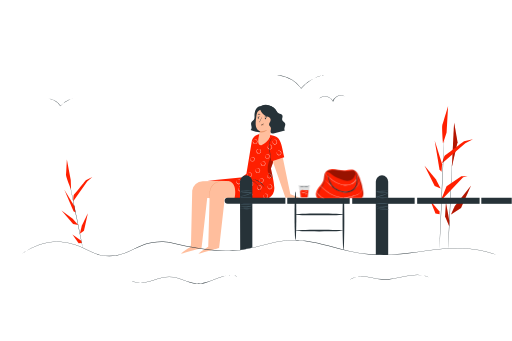
t = 0.00 s
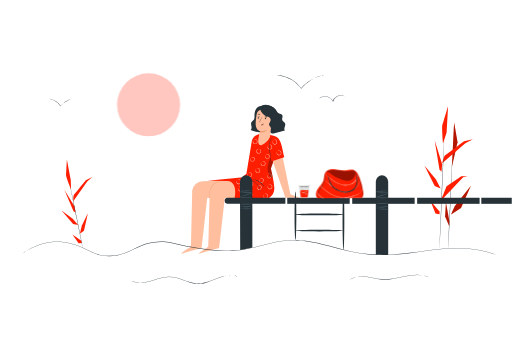
t = 0.55 s
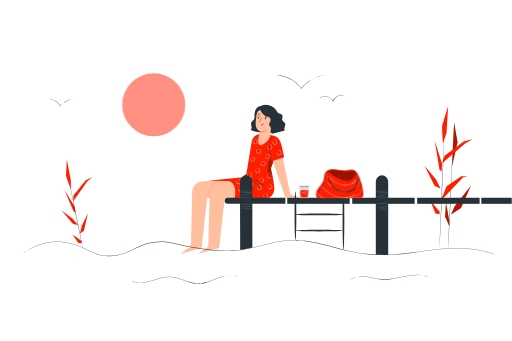
t = 1.10 s
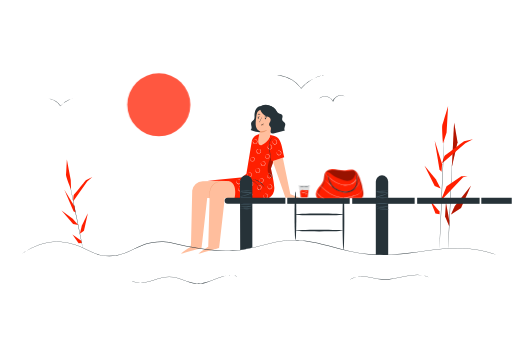
t = 1.65 s
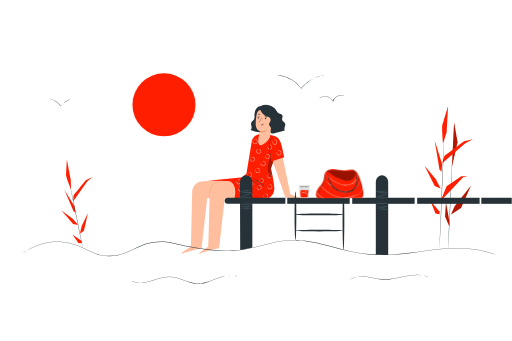
t = 2.20 s

The animated SVG that drew these frames (rendered in a browser with its animation timeline set to each time). Animation: 1 CSS @keyframes rule; one cycle of 2.20 s.

<svg class="animated" id="freepik_stories-sunny-day" xmlns="http://www.w3.org/2000/svg" viewBox="0 0 750 500" version="1.1" xmlns:xlink="http://www.w3.org/1999/xlink" xmlns:svgjs="http://svgjs.com/svgjs"><style>svg#freepik_stories-sunny-day:not(.animated) .animable {opacity: 0;}svg#freepik_stories-sunny-day.animated #freepik--Sun--inject-41 {animation: 2.2s 1 forwards linear slideLeft;animation-delay: 0s;}            @keyframes slideLeft {                0% {                    opacity: 0;                    transform: translateX(-30px);                }                100% {                    opacity: 1;                    transform: translateX(0);                }            }        .animator-hidden { display: none; }</style><g id="freepik--background-complete--inject-41" class="animable animator-active animator-hidden" style="transform-origin: 375.03px 191.029px;"><path d="M278.74,294.64c-7.13,23.86-33.65,38.41-58.54,37.76s-45.91-17.59-60.52-37.76Z" style="fill: rgb(250, 250, 250); transform-origin: 219.21px 313.53px;" id="eljdbmxx09m8b" class="animable"></path><path d="M309.82,296.1c7.57-30.75,37.31-54.59,69-55.29,18.28-.4,36.65,6.08,54.62,2.66,29.57-5.62,49.23-36.06,78.51-43.08,27.4-6.57,56.39,9,83.91,3,22-4.84,38.71-22.49,59-32.37a97.24,97.24,0,0,1,26.35-8.33,110.9,110.9,0,0,1,53.54,4.42l15.31,5.1V298.85Z" style="fill: rgb(245, 245, 245); transform-origin: 529.94px 230.042px;" id="elt6coynkznrq" class="animable"></path><path d="M0,228.19c15.86-9.5,43.21-8.48,58.1,2.47,9.28,6.83,16.17,17.09,26.77,21.59,11.93,5.07,25.88,1.71,38.32,5.33,15.46,4.51,26.57,20.79,25.12,36.83H0Z" style="fill: rgb(245, 245, 245); transform-origin: 74.2186px 258.055px;" id="el5qo6l0tm8fy" class="animable"></path><path d="M320.61,71.22h93.75s-8.29-15.08-32.42-12.89c-23.05,2.1-24.22-7.42-35.94-8.59S324.52,57.55,320.61,71.22Z" style="fill: rgb(235, 235, 235); transform-origin: 367.485px 60.4289px;" id="el0f9yb430dumm" class="animable"></path><path d="M82.6,201.06h61.33s-5.43-9.87-21.21-8.43c-15.08,1.37-15.84-4.85-23.51-5.62S85.16,192.12,82.6,201.06Z" style="fill: rgb(245, 245, 245); transform-origin: 113.265px 194.001px;" id="elxekidvd5ib" class="animable"></path><path d="M532.45,121H635.78s-9.14-16.63-35.74-14.21c-25.4,2.31-26.69-8.18-39.6-9.47S536.76,105.88,532.45,121Z" style="fill: rgb(245, 245, 245); transform-origin: 584.115px 109.103px;" id="elh451y4ojcdw" class="animable"></path><path d="M403,294.41l-1,0-3.05,0-11.74.05L344,294.6l-142.46.07L59,294.6l-43.18-.09-11.74-.05-3,0-1,0,1,0,3.05,0,11.74-.05L59,294.23l142.48-.08,142.46.08,43.18.08,11.74.05,3.05,0Z" style="fill: rgb(224, 224, 224); transform-origin: 201.54px 294.41px;" id="elsvxfrh80v7" class="animable"></path></g><g id="freepik--Character--inject-41" class="animable" style="transform-origin: 352.062px 262.878px;"><path d="M296.84,265.65a15.76,15.76,0,0,0-15.36,13.84l-1.76,77-.54,5.4s-14.6,9.64-14.24,10.13,30.15-8.26,30.15-8.26l1-8.28,7.37-65.25h41.77l.67-25.54Z" style="fill: rgb(255, 190, 157); transform-origin: 305.417px 318.365px;" id="el39lbm6e4xjw" class="animable"></path><path d="M322.59,265.65a15.75,15.75,0,0,0-15.35,13.84L305,361.21h0l-.08.72s-14.59,9.64-14.23,10.13,30.15-8.26,30.15-8.26l1-8.27h0l7.37-65.25H371l.66-25.54Z" style="fill: rgb(255, 190, 157); transform-origin: 331.172px 318.41px;" id="elo8lveo3nza" class="animable"></path><path d="M334.36,265.55a11.23,11.23,0,0,1-1.81,0c-1.16,0-2.83,0-4.9,0a33.54,33.54,0,0,0-7.16,1,18.93,18.93,0,0,0-7.77,3.94,15.91,15.91,0,0,0-4.54,7.39,31.36,31.36,0,0,0-1.18,7.12c-.13,2.06-.13,3.74-.14,4.9a12.11,12.11,0,0,1-.06,1.8,1.59,1.59,0,0,1-.07-.46c0-.31-.05-.76-.07-1.34-.06-1.16-.11-2.84,0-4.92a30.53,30.53,0,0,1,1.09-7.24,16.23,16.23,0,0,1,4.65-7.64,19,19,0,0,1,8-4,32.2,32.2,0,0,1,7.27-.86c2.08,0,3.76.05,4.92.12l1.33.09A1.62,1.62,0,0,1,334.36,265.55Z" style="fill: rgb(235, 153, 110); transform-origin: 320.477px 278.47px;" id="elfrom5p4tx8t" class="animable"></path><polygon points="399.46 235.89 418.19 290.11 439.19 290.11 425.39 284.73 414.3 231.19 399.46 235.89" style="fill: rgb(255, 190, 157); transform-origin: 419.325px 260.65px;" id="elmxrvyhahflo" class="animable"></polygon><path d="M399.68,260.43h0l-2.82-13.33,2.89-8.06.18-3,16.49-5.34c-3.68-15.47-4.44-28.9-14.36-31.18-.05,0,.23,0,0,0-5.24-2.09-12.51-1.87-17.26-2.72-7.71-1.86-13.57,3.48-15.68,9a4.23,4.23,0,0,0-.18.7l-8,48.1-6.71,5.78h-1.67L303.85,265l30.51.54c14.56,2.43,9.26,24.72,9.26,24.72l48.26.56a7.4,7.4,0,0,0,3.05-1.39,16.43,16.43,0,0,0,6.88-14.73A132.27,132.27,0,0,0,399.68,260.43Z" style="fill: #FF1F00; transform-origin: 360.135px 243.621px;" id="elcccnmi8p5pi" class="animable"></path><path d="M380.55,195c-1.35,3.69-2.52,9.29-2.22,13.21a5.55,5.55,0,0,0,1.25,3.6,4.09,4.09,0,0,0,4,.77,11.11,11.11,0,0,0,3.68-2.18,27.06,27.06,0,0,0,6-6,17.71,17.71,0,0,0,3-8.58" style="fill: rgb(255, 190, 157); transform-origin: 387.271px 203.901px;" id="el0a44z5zcfpt5" class="animable"></path><path d="M380.07,218.69s.28,0,.71.24a3.29,3.29,0,0,1,1.35,1.54,3.21,3.21,0,0,1-.2,3,3.39,3.39,0,0,1-6.16-.74,3.14,3.14,0,0,1,.52-3,3.34,3.34,0,0,1,1.67-1.18,1.37,1.37,0,0,1,.74-.07s-.25.08-.67.26a3.47,3.47,0,0,0-1.45,1.21,2.84,2.84,0,0,0-.36,2.62,2.94,2.94,0,0,0,5.31.63,2.88,2.88,0,0,0,.26-2.63,3.38,3.38,0,0,0-1.13-1.51C380.3,218.82,380.05,218.73,380.07,218.69Z" style="fill: rgb(250, 250, 250); transform-origin: 379.003px 221.795px;" id="elhou6pw6h0ra" class="animable"></path><path d="M383.62,237.06s.17-.22.62-.42a3.32,3.32,0,0,1,2.05-.13,3.18,3.18,0,0,1,2.28,2,3.39,3.39,0,0,1-4.33,4.44,3.18,3.18,0,0,1-2.06-2.23,3.31,3.31,0,0,1,.08-2.05,1.32,1.32,0,0,1,.4-.63,5.29,5.29,0,0,1-.2.7,3.4,3.4,0,0,0,.07,1.88,2.85,2.85,0,0,0,1.86,1.88,2.94,2.94,0,0,0,3.73-3.83,2.86,2.86,0,0,0-1.93-1.81,3.42,3.42,0,0,0-1.88,0C383.87,237,383.64,237.09,383.62,237.06Z" style="fill: rgb(250, 250, 250); transform-origin: 385.434px 239.785px;" id="el7ipx6co3a6q" class="animable"></path><path d="M392.78,255.19s.17-.22.62-.41a3.32,3.32,0,0,1,2.05-.13,3.19,3.19,0,0,1,2.28,2,3.39,3.39,0,0,1-4.33,4.45,3.19,3.19,0,0,1-2.06-2.23,3.31,3.31,0,0,1,.08-2.05c.18-.45.38-.65.4-.63s-.09.25-.2.69a3.4,3.4,0,0,0,.07,1.88,2.81,2.81,0,0,0,1.86,1.88,2.94,2.94,0,0,0,3.73-3.83,2.84,2.84,0,0,0-1.93-1.8,3.42,3.42,0,0,0-1.88,0C393,255.09,392.8,255.23,392.78,255.19Z" style="fill: rgb(250, 250, 250); transform-origin: 394.597px 257.931px;" id="eljsbe5zmkg2o" class="animable"></path><path d="M393.7,271.2s.17-.22.62-.41a3.35,3.35,0,0,1,2-.14,3.2,3.2,0,0,1,2.29,2,3.4,3.4,0,0,1-4.34,4.45,3.2,3.2,0,0,1-2.05-2.23,3.3,3.3,0,0,1,.08-2.05c.18-.45.37-.65.4-.63s-.1.25-.21.69a3.42,3.42,0,0,0,.08,1.88,2.84,2.84,0,0,0,1.85,1.88,3.12,3.12,0,0,0,3.1-.71,3.16,3.16,0,0,0,.64-3.12,2.86,2.86,0,0,0-1.93-1.8,3.42,3.42,0,0,0-1.88,0C394,271.1,393.72,271.24,393.7,271.2Z" style="fill: rgb(250, 250, 250); transform-origin: 395.474px 273.936px;" id="el8e5ukxfbabr" class="animable"></path><path d="M381.06,261.74s.17-.22.62-.42a3.28,3.28,0,0,1,2-.13,3.2,3.2,0,0,1,2.29,2,3.39,3.39,0,0,1-4.34,4.44,3.18,3.18,0,0,1-2.05-2.23,3.27,3.27,0,0,1,.08-2c.18-.46.37-.65.4-.64s-.1.25-.21.7a3.42,3.42,0,0,0,.08,1.88,2.86,2.86,0,0,0,1.85,1.88,2.95,2.95,0,0,0,3.74-3.83,2.88,2.88,0,0,0-1.93-1.81,3.46,3.46,0,0,0-1.89,0A6.72,6.72,0,0,1,381.06,261.74Z" style="fill: rgb(250, 250, 250); transform-origin: 382.838px 264.47px;" id="elqqypzzndac" class="animable"></path><path d="M393.49,212.84a1.37,1.37,0,0,1,.63-.41,3.34,3.34,0,0,1,2-.14,3.17,3.17,0,0,1,2.28,2,3.39,3.39,0,0,1-4.33,4.45,3.19,3.19,0,0,1-2.06-2.23,3.29,3.29,0,0,1,.09-2c.18-.45.37-.65.39-.63s-.09.25-.2.69a3.42,3.42,0,0,0,.08,1.88,2.82,2.82,0,0,0,1.85,1.88,3.12,3.12,0,0,0,3.1-.71,3.16,3.16,0,0,0,.63-3.12,2.84,2.84,0,0,0-1.93-1.8,3.42,3.42,0,0,0-1.88,0C393.74,212.74,393.52,212.88,393.49,212.84Z" style="fill: rgb(250, 250, 250); transform-origin: 395.272px 215.577px;" id="elowpgs7v9tm" class="animable"></path><path d="M363.75,253.63s.17-.22.62-.41a3.27,3.27,0,0,1,2-.14,3.2,3.2,0,0,1,2.29,2,3.4,3.4,0,0,1-4.34,4.45,3.2,3.2,0,0,1-2.05-2.24,3.28,3.28,0,0,1,.08-2c.18-.46.38-.65.4-.64s-.1.26-.21.7a3.42,3.42,0,0,0,.08,1.88,2.86,2.86,0,0,0,1.85,1.88,2.95,2.95,0,0,0,3.74-3.83,2.84,2.84,0,0,0-1.93-1.8,3.42,3.42,0,0,0-1.88,0C364,253.53,363.77,253.67,363.75,253.63Z" style="fill: rgb(250, 250, 250); transform-origin: 365.527px 256.364px;" id="ely6atynn3i1" class="animable"></path><path d="M389.78,226.55s.17-.22.62-.42a3.32,3.32,0,0,1,2.05-.13,3.18,3.18,0,0,1,2.28,2,3.38,3.38,0,0,1-4.33,4.44,3.18,3.18,0,0,1-2.06-2.23,3.27,3.27,0,0,1,.08-2c.19-.46.38-.65.4-.64a5.29,5.29,0,0,1-.2.7,3.42,3.42,0,0,0,.08,1.88,2.84,2.84,0,0,0,1.85,1.88,2.94,2.94,0,0,0,3.73-3.83,2.8,2.8,0,0,0-1.93-1.8,3.33,3.33,0,0,0-1.88,0C390,226.45,389.8,226.58,389.78,226.55Z" style="fill: rgb(250, 250, 250); transform-origin: 391.601px 229.278px;" id="elm192w5l8int" class="animable"></path><path d="M368,230.73s.17-.22.62-.42a3.29,3.29,0,0,1,2-.13,3.18,3.18,0,0,1,2.29,2,3.39,3.39,0,0,1-4.33,4.44,3.18,3.18,0,0,1-2.06-2.23,3.31,3.31,0,0,1,.08-2c.18-.45.38-.65.4-.63s-.09.25-.21.7a3.42,3.42,0,0,0,.08,1.88,2.85,2.85,0,0,0,1.86,1.88,2.94,2.94,0,0,0,3.73-3.83,2.86,2.86,0,0,0-1.93-1.81,3.42,3.42,0,0,0-1.88,0C368.24,230.63,368,230.76,368,230.73Z" style="fill: rgb(250, 250, 250); transform-origin: 369.778px 233.458px;" id="elpn1u0pwhh8g" class="animable"></path><path d="M407,221.56s.17-.22.62-.41a3.29,3.29,0,0,1,2-.13,3.18,3.18,0,0,1,2.29,2,3.39,3.39,0,0,1-4.33,4.45,3.19,3.19,0,0,1-2.06-2.23,3.31,3.31,0,0,1,.08-2c.18-.45.38-.65.4-.63a6.43,6.43,0,0,1-.21.69,3.42,3.42,0,0,0,.08,1.88,2.84,2.84,0,0,0,1.85,1.88,2.94,2.94,0,0,0,3.74-3.83,2.86,2.86,0,0,0-1.93-1.8,3.42,3.42,0,0,0-1.88,0C407.21,221.46,407,221.6,407,221.56Z" style="fill: rgb(250, 250, 250); transform-origin: 408.781px 224.304px;" id="elsbdxufc1acm" class="animable"></path><path d="M400.8,205.6s.17-.22.62-.41a3.24,3.24,0,0,1,2.05-.14,3.18,3.18,0,0,1,2.28,2,3.39,3.39,0,0,1-4.33,4.45,3.19,3.19,0,0,1-2.06-2.24,3.35,3.35,0,0,1,.08-2c.19-.46.38-.65.4-.64s-.09.26-.2.7a3.42,3.42,0,0,0,.08,1.88,2.84,2.84,0,0,0,1.85,1.88,2.94,2.94,0,0,0,3.73-3.83,2.82,2.82,0,0,0-1.93-1.8,3.33,3.33,0,0,0-1.88,0C401.05,205.5,400.82,205.64,400.8,205.6Z" style="fill: rgb(250, 250, 250); transform-origin: 402.622px 208.33px;" id="eluz8hhz29ms" class="animable"></path><path d="M371.91,204.8s.17-.22.62-.41a3.37,3.37,0,0,1,2.05-.14,3.2,3.2,0,0,1,2.28,2,3.39,3.39,0,0,1-4.33,4.45,3.19,3.19,0,0,1-2.06-2.23,3.3,3.3,0,0,1,.08-2.05c.18-.45.38-.65.4-.63s-.09.25-.2.69a3.31,3.31,0,0,0,.07,1.88,2.83,2.83,0,0,0,1.86,1.88,3.1,3.1,0,0,0,3.09-.71,3.14,3.14,0,0,0,.64-3.12,2.84,2.84,0,0,0-1.93-1.8,3.42,3.42,0,0,0-1.88,0C372.16,204.7,371.93,204.84,371.91,204.8Z" style="fill: rgb(250, 250, 250); transform-origin: 373.727px 207.534px;" id="elqic5bbqmuwq" class="animable"></path><path d="M375.92,247.3s.17-.22.62-.41a3.31,3.31,0,0,1,2-.14,3.2,3.2,0,0,1,2.28,2,3.39,3.39,0,0,1-4.33,4.45,3.19,3.19,0,0,1-2.06-2.24,3.27,3.27,0,0,1,.08-2c.18-.46.38-.65.4-.64s-.09.26-.2.7a3.5,3.5,0,0,0,.07,1.88,2.85,2.85,0,0,0,1.86,1.88,2.94,2.94,0,0,0,3.73-3.83,2.82,2.82,0,0,0-1.93-1.8,3.42,3.42,0,0,0-1.88,0C376.17,247.2,375.94,247.34,375.92,247.3Z" style="fill: rgb(250, 250, 250); transform-origin: 377.69px 250.036px;" id="el0ajow6phhed" class="animable"></path><path d="M378,272.16a1.37,1.37,0,0,1,.63-.41,3.27,3.27,0,0,1,2-.14,3.17,3.17,0,0,1,2.28,2,3.39,3.39,0,0,1-4.33,4.45,3.19,3.19,0,0,1-2.06-2.24,3.34,3.34,0,0,1,.09-2c.18-.46.37-.65.39-.64s-.09.26-.2.7a3.42,3.42,0,0,0,.08,1.88,2.84,2.84,0,0,0,1.85,1.88,3.14,3.14,0,0,0,3.1-.72,3.11,3.11,0,0,0,.63-3.11,2.82,2.82,0,0,0-1.93-1.8,3.43,3.43,0,0,0-1.88,0C378.22,272.06,378,272.2,378,272.16Z" style="fill: rgb(250, 250, 250); transform-origin: 379.784px 274.895px;" id="elz57o1xhw9vo" class="animable"></path><path d="M350.17,274.37a1.43,1.43,0,0,1,.63-.42,3.28,3.28,0,0,1,2-.13,3.17,3.17,0,0,1,2.28,2,3.39,3.39,0,0,1-4.33,4.44,3.18,3.18,0,0,1-2.06-2.23,3.33,3.33,0,0,1,.09-2c.18-.46.37-.65.39-.64a5.29,5.29,0,0,1-.2.7,3.42,3.42,0,0,0,.08,1.88,2.84,2.84,0,0,0,1.85,1.88,3.14,3.14,0,0,0,3.1-.72,3.11,3.11,0,0,0,.63-3.11,2.84,2.84,0,0,0-1.93-1.81,3.41,3.41,0,0,0-1.88,0C350.42,274.27,350.2,274.4,350.17,274.37Z" style="fill: rgb(250, 250, 250); transform-origin: 351.951px 277.098px;" id="elphkqb3fwhwl" class="animable"></path><path d="M387.32,284.8s.17-.22.62-.42a3.32,3.32,0,0,1,2.05-.13,3.2,3.2,0,0,1,2.28,2,3.39,3.39,0,0,1-4.33,4.44,3.18,3.18,0,0,1-2.06-2.23,3.27,3.27,0,0,1,.08-2c.18-.46.38-.65.4-.64a5.29,5.29,0,0,1-.2.7,3.4,3.4,0,0,0,.07,1.88,2.85,2.85,0,0,0,1.86,1.88,2.94,2.94,0,0,0,3.73-3.83,2.84,2.84,0,0,0-1.93-1.81,3.41,3.41,0,0,0-1.88,0C387.57,284.7,387.34,284.83,387.32,284.8Z" style="fill: rgb(250, 250, 250); transform-origin: 389.137px 287.525px;" id="ele887yz4tyml" class="animable"></path><path d="M364.44,282.56a1.37,1.37,0,0,1,.63-.41,3.34,3.34,0,0,1,2-.14,3.17,3.17,0,0,1,2.28,2,3.39,3.39,0,0,1-4.33,4.45,3.19,3.19,0,0,1-2.06-2.24,3.27,3.27,0,0,1,.09-2c.18-.46.37-.65.39-.64s-.09.26-.2.7a3.42,3.42,0,0,0,.08,1.88,2.84,2.84,0,0,0,1.85,1.88,2.94,2.94,0,0,0,3.73-3.83,2.82,2.82,0,0,0-1.93-1.8,3.42,3.42,0,0,0-1.88,0C364.69,282.46,364.47,282.6,364.44,282.56Z" style="fill: rgb(250, 250, 250); transform-origin: 366.222px 285.297px;" id="els8hsghbvwy" class="animable"></path><path d="M347.88,263.83s.17-.22.62-.41a3.37,3.37,0,0,1,2.05-.14,3.2,3.2,0,0,1,2.28,2,3.39,3.39,0,0,1-4.33,4.45,3.19,3.19,0,0,1-2.06-2.23,3.31,3.31,0,0,1,.08-2.05c.18-.45.38-.65.4-.63s-.09.25-.2.69a3.31,3.31,0,0,0,.07,1.88,2.83,2.83,0,0,0,1.86,1.88,3.1,3.1,0,0,0,3.09-.71,3.13,3.13,0,0,0,.64-3.12,2.86,2.86,0,0,0-1.93-1.8,3.42,3.42,0,0,0-1.88,0C348.13,263.73,347.9,263.87,347.88,263.83Z" style="fill: rgb(250, 250, 250); transform-origin: 349.697px 266.564px;" id="elcser6qmjemp" class="animable"></path><path d="M365.73,266.74s.18-.22.63-.42a3.28,3.28,0,0,1,2-.13,3.17,3.17,0,0,1,2.28,2,3.39,3.39,0,0,1-4.33,4.44,3.18,3.18,0,0,1-2.06-2.23,3.3,3.3,0,0,1,.09-2c.18-.45.37-.64.39-.63a5.29,5.29,0,0,1-.2.7,3.42,3.42,0,0,0,.08,1.88,2.84,2.84,0,0,0,1.85,1.88,2.94,2.94,0,0,0,3.73-3.83,2.84,2.84,0,0,0-1.93-1.81,3.42,3.42,0,0,0-1.88,0A6.34,6.34,0,0,1,365.73,266.74Z" style="fill: rgb(250, 250, 250); transform-origin: 367.51px 269.468px;" id="eluckn3lsnswk" class="animable"></path><g id="eln31y09h5xj"><g style="opacity: 0.3; transform-origin: 395.95px 245.934px;" class="animable" id="eltxv0t74eydp"><path d="M396.53,231a39.55,39.55,0,0,0-4.3,12.66,22.18,22.18,0,0,0,1.94,13.08,12.26,12.26,0,0,0,3,3.87,1.11,1.11,0,0,0,1.79-.59c.48-2.41-.38-5.44-1-7.74-.4-1.51-.89-4.07-1-4.92a1.11,1.11,0,0,1,0-.57l2.45-6.92a5.24,5.24,0,0,0,.5-2.82,1.08,1.08,0,0,0-1.4-.89h0a1.1,1.1,0,0,1-1.41-.9l-.57-4.26" id="el2xfdzj18a4v" class="animable" style="transform-origin: 395.95px 245.934px;"></path></g></g><path d="M397.28,236.56a7.54,7.54,0,0,1-.32-1.48c-.17-1.06-.39-2.43-.66-4.07s-.58-3.8-.92-6-.72-4.78-.94-7.45a34.19,34.19,0,0,1,.09-7.53,14.5,14.5,0,0,1,2.11-5.78,10.42,10.42,0,0,1,2.86-3,7.1,7.1,0,0,1,1-.56,1.72,1.72,0,0,1,.36-.15c0,.05-.46.29-1.23.87a11.34,11.34,0,0,0-2.67,3,14.57,14.57,0,0,0-1.94,5.66,35.18,35.18,0,0,0-.05,7.42c.21,2.64.59,5.14.9,7.42s.57,4.31.8,6.07.37,3,.5,4.09A9.35,9.35,0,0,1,397.28,236.56Z" style="fill: rgb(38, 50, 56); transform-origin: 397.567px 218.55px;" id="elkvv91zvp27" class="animable"></path><path d="M387.5,275.05c-.09.05-.63-1.06-1.77-2.67a24.4,24.4,0,0,0-12.13-9c-1.87-.63-3.09-.83-3.07-.93a3,3,0,0,1,.87.07,14.48,14.48,0,0,1,2.31.51A22.18,22.18,0,0,1,386,272.17a15.36,15.36,0,0,1,1.15,2.07A3,3,0,0,1,387.5,275.05Z" style="fill: rgb(38, 50, 56); transform-origin: 379.015px 268.748px;" id="el7qqnzih5942" class="animable"></path><path d="M381.32,281.79a22.37,22.37,0,0,0-1.17-5.32,21.36,21.36,0,0,0-8.21-10,34.12,34.12,0,0,0-12.24-4.7c-1.66-.32-3-.52-4-.65a7.69,7.69,0,0,1-1.46-.24,8.87,8.87,0,0,1,1.49,0c.95.07,2.32.21,4,.49A32.52,32.52,0,0,1,372.23,266a21,21,0,0,1,8.26,10.3,15,15,0,0,1,.84,4,8.58,8.58,0,0,1,0,1.1C381.35,281.66,381.34,281.79,381.32,281.79Z" style="fill: rgb(38, 50, 56); transform-origin: 367.794px 271.319px;" id="elvl3ndvzc54j" class="animable"></path><path d="M381.64,155.83c-6.42-.34-8.82,8.07-8.87,13,0,2.33.44,4.92-.93,6.82-1,1.34-2.69,2-3.52,3.47-1,1.73-.42,3.91,0,5.88s.44,4.41-1.22,5.56a56.31,56.31,0,0,0,10.82,3.16,18.67,18.67,0,0,0,11-1.34" style="fill: rgb(38, 50, 56); transform-origin: 378.01px 174.921px;" id="elhojnsgibnh" class="animable"></path><path d="M375.39,172.49c-3.25-10.06,3-15.4,7-17.15a15.65,15.65,0,0,1,7.57-.87,27.65,27.65,0,0,1,7.44,1.4,13.53,13.53,0,0,1,6.14,4.29c2.74,3.56,3,8.47,2.26,12.91a35.19,35.19,0,0,1-5.88,14.6,3.7,3.7,0,0,1-1.46,1.4,1.37,1.37,0,0,1-1.77-.51" style="fill: rgb(38, 50, 56); transform-origin: 390.321px 171.773px;" id="eltn3392q4rf" class="animable"></path><path d="M386.34,207c4.31.72,8.45-2.63,9.57-9.26l5.66-33.7-.39,2.33a2.74,2.74,0,0,0-2.18-3l-13.31-2.71a8.22,8.22,0,0,0-9.76,6.76c-.82,5.14-1.62,11.44-1.38,15.35.49,7.87,6.34,9.43,6.34,9.43l-1,5.58a7.91,7.91,0,0,0,6.47,9.22Z" style="fill: rgb(255, 190, 157); transform-origin: 388.038px 183.795px;" id="elsb5iszmagxc" class="animable"></path><path d="M377.46,172.63a1,1,0,0,0,.87,1.1,1,1,0,0,0,1.11-.8,1,1,0,0,0-.86-1.09A1,1,0,0,0,377.46,172.63Z" style="fill: rgb(38, 50, 56); transform-origin: 378.45px 172.784px;" id="elztmjgmy58tr" class="animable"></path><path d="M377,170.84c.11.14.91-.34,2-.24s1.81.72,1.93.6,0-.3-.35-.58A2.78,2.78,0,0,0,379,170a2.63,2.63,0,0,0-1.6.35C377.07,170.56,376.93,170.78,377,170.84Z" style="fill: rgb(38, 50, 56); transform-origin: 378.979px 170.601px;" id="el731pm4hf5io" class="animable"></path><path d="M387.92,173.64a1,1,0,0,0,.86,1.09,1,1,0,0,0,1.11-.8,1,1,0,0,0-.86-1.09A1,1,0,0,0,387.92,173.64Z" style="fill: rgb(38, 50, 56); transform-origin: 388.905px 173.785px;" id="elq65sochrxql" class="animable"></path><path d="M387.48,172.05c.11.14.92-.34,2-.24s1.8.72,1.93.6,0-.3-.36-.58a2.71,2.71,0,0,0-1.53-.64,2.66,2.66,0,0,0-1.6.35C387.56,171.76,387.43,172,387.48,172.05Z" style="fill: rgb(38, 50, 56); transform-origin: 389.464px 171.801px;" id="el8n4bbb5bz6t" class="animable"></path><path d="M382.84,179.61a7,7,0,0,0-1.71-.48c-.27,0-.52-.13-.55-.32a1.48,1.48,0,0,1,.26-.8l1-2a35.13,35.13,0,0,0,2.33-5.27,38.43,38.43,0,0,0-2.75,5.07c-.34.71-.67,1.38-1,2a1.56,1.56,0,0,0-.25,1.06.69.69,0,0,0,.41.44,1.89,1.89,0,0,0,.46.11A7.1,7.1,0,0,0,382.84,179.61Z" style="fill: rgb(38, 50, 56); transform-origin: 382.164px 175.176px;" id="elr2g518hciel" class="animable"></path><path d="M380.89,192.2a19.87,19.87,0,0,0,10.65-1.78s-3.3,5.1-11,3.63Z" style="fill: rgb(235, 153, 110); transform-origin: 386.04px 192.368px;" id="eldfz7kko0bs5" class="animable"></path><path d="M383.05,182.23a1.94,1.94,0,0,1,1.79-.55,1.8,1.8,0,0,1,1.16.77,1.13,1.13,0,0,1,0,1.28,1.29,1.29,0,0,1-1.44.22,4.19,4.19,0,0,1-1.29-.94,1.49,1.49,0,0,1-.27-.35.36.36,0,0,1,0-.4" style="fill: rgb(235, 153, 110); transform-origin: 384.569px 182.858px;" id="elgq3cofk99x" class="animable"></path><path d="M385.92,180.65c-.17,0-.29,1.14-1.36,1.87s-2.3.48-2.32.64.25.25.77.32a2.92,2.92,0,0,0,1.93-.48,2.5,2.5,0,0,0,1.07-1.57C386.1,181,386,180.65,385.92,180.65Z" style="fill: rgb(38, 50, 56); transform-origin: 384.142px 182.073px;" id="elqnxma1h61et" class="animable"></path><path d="M387.18,170.13c.08.3,1.16.27,2.4.54s2.22.71,2.41.46-.06-.41-.44-.73a4.31,4.31,0,0,0-3.67-.76C387.4,169.78,387.15,170,387.18,170.13Z" style="fill: rgb(38, 50, 56); transform-origin: 389.616px 170.357px;" id="eluxbvsrqgcwb" class="animable"></path><path d="M377.68,167.78c.16.27.92.08,1.81.16s1.62.32,1.82.08,0-.37-.32-.63a2.62,2.62,0,0,0-2.92-.19C377.73,167.42,377.6,167.66,377.68,167.78Z" style="fill: rgb(38, 50, 56); transform-origin: 379.524px 167.484px;" id="elqmfhjaggui" class="animable"></path><path d="M383.27,155c7.92-3.48,15.69.27,21.16,7,1.21,1.48,2.26,3.18,3.93,4.1s4.33,1.11,5.28,2.94c1.12,2.14-.93,4.8-.19,7.09.68,2.11,3.4,3,4.24,5,.66,1.61,0,3.42-.58,5.08s-.89,3.66.26,5l-16.76,4.54a4.15,4.15,0,0,1-2.29,0c-2.25-.68-2.21-2.82-1.82-4.56a7.32,7.32,0,0,0,.28-3.92c-.52-1.48-2.11-2.41-2.56-3.91-.78-2.66,2.37-5,2.29-7.81a5.17,5.17,0,0,0-2.92-4.06,51.05,51.05,0,0,0-4.85-1.94c-3.69-1.59-6.48-5.39-7.73-9.43a4.22,4.22,0,0,1,2.26-5.1Z" style="fill: rgb(38, 50, 56); transform-origin: 399.39px 174.794px;" id="el0uflre9yv5vb" class="animable"></path></g><g id="freepik--Plants--inject-41" class="animable" style="transform-origin: 391.485px 260.21px;"><path d="M662.24,244.39c0-1,3.27-64.79,3.27-64.79l5,28.87Z" style="fill: #FF1F00; transform-origin: 666.375px 211.995px;" id="elp5a4ol3aaar" class="animable"></path><g id="elq84auvmivi"><g style="opacity: 0.3; transform-origin: 666.375px 211.995px;" class="animable" id="el3i9nwcvrn5o"><path d="M662.24,244.39c0-1,3.27-64.79,3.27-64.79l5,28.87Z" id="elja4vjeaw0qn" class="animable" style="transform-origin: 666.375px 211.995px;"></path></g></g><path d="M661,314.51c.25-.72,5.58-12.37,5.58-12.37l23.54-29.85-14.56,32.76Z" style="fill: #FF1F00; transform-origin: 675.56px 293.4px;" id="elq4xiw711fq8" class="animable"></path><polygon points="658.35 331.74 652.31 317.43 653.5 296.8 658.35 323.25 658.35 331.74" style="fill: #FF1F00; transform-origin: 655.33px 314.27px;" id="elu6yltllc72r" class="animable"></polygon><path d="M656.83,364.17c-.15,0,1-28.47,2.62-63.56s3-63.54,3.14-63.53-1,28.45-2.62,63.56S657,364.17,656.83,364.17Z" style="fill: rgb(38, 50, 56); transform-origin: 659.709px 300.625px;" id="el9x4tnynp7wa" class="animable"></path><path d="M649.38,209.93c-.49-.73-2-24.51-1.22-26.45s8.5-28.15,8.5-28.15l-2.19,38.83Z" style="fill: #FF1F00; transform-origin: 652.3px 182.63px;" id="elf1akf4ffb7a" class="animable"></path><path d="M648,239.29s2.43-10.43,4.35-11.65S680,207,680,207l13.1-2.67-11.16,5.58Z" style="fill: #FF1F00; transform-origin: 670.55px 221.81px;" id="elp8a2hwrj6f" class="animable"></path><polygon points="637 206.04 644.04 248.51 646.95 251.91 647.96 240.75 637 206.04" style="fill: #FF1F00; transform-origin: 642.48px 228.975px;" id="eldrml28j85dh" class="animable"></polygon><polygon points="622.2 243.17 637 272.78 645.74 276.42 638.7 262.83 622.2 243.17" style="fill: #FF1F00; transform-origin: 633.97px 259.795px;" id="elf8o65og9s7q" class="animable"></polygon><path d="M645.74,294.86c.48-.73,8.73-21.6,8.73-21.6l21.6-15h9.22l-6.55,1.57Z" style="fill: #FF1F00; transform-origin: 665.515px 276.56px;" id="elrp34tsw4qo" class="animable"></path><polygon points="630.88 294.86 638.15 313.08 644.12 314.27 644.12 310.1 630.88 294.86" style="fill: #FF1F00; transform-origin: 637.5px 304.565px;" id="elv6m894jy5sl" class="animable"></polygon><path d="M644.09,365.09c-.14,0,1.25-35.73,3.11-79.79s3.49-79.77,3.63-79.77-1.25,35.73-3.11,79.8S644.24,365.09,644.09,365.09Z" style="fill: rgb(38, 50, 56); transform-origin: 647.46px 285.31px;" id="el0gciikwwho9r" class="animable"></path><g id="el0w2kukpplm7m"><g style="opacity: 0.3; transform-origin: 675.56px 293.4px;" class="animable" id="elrtk2m26zrpi"><path d="M661,314.51c.25-.72,5.58-12.37,5.58-12.37l23.54-29.85-14.56,32.76Z" id="elp3yrp27saus" class="animable" style="transform-origin: 675.56px 293.4px;"></path></g></g><g id="elazk2zsj2mju"><g style="opacity: 0.3; transform-origin: 655.33px 314.27px;" class="animable" id="elhqw37o4jpq7"><polygon points="658.35 331.74 652.31 317.43 653.5 296.8 658.35 323.25 658.35 331.74" id="ell1l3v89mdv" class="animable" style="transform-origin: 655.33px 314.27px;"></polygon></g></g><path d="M103.83,277.89c-.51-.47-7.51-19.16-7.32-20.79s1.17-23.22,1.17-23.22l5.7,30.22Z" style="fill: #FF1F00; transform-origin: 100.168px 255.885px;" id="elvuvtoe16hs" class="animable"></path><path d="M107.06,295.09s-.11-8.47,1.13-9.76,17.3-21.09,17.3-21.09L135,259.7l-7.51,6.41Z" style="fill: #FF1F00; transform-origin: 121.029px 277.395px;" id="el4b4e111wzvj" class="animable"></path><polygon points="93.98 278.32 107.45 309.58 110.33 311.63 108.99 302.87 93.98 278.32" style="fill: #FF1F00; transform-origin: 102.155px 294.975px;" id="el7mxe0zjpgri" class="animable"></polygon><polygon points="89.87 308.7 106.86 328.62 114.26 329.75 106.27 320.66 89.87 308.7" style="fill: #FF1F00; transform-origin: 102.065px 319.225px;" id="el6sh6dmfn2gb" class="animable"></polygon><polygon points="128.48 312.69 122.74 338.23 116.72 342.68 119.54 330.92 128.48 312.69" style="fill: #FF1F00; transform-origin: 122.6px 327.685px;" id="el2ubnzfiz3gg" class="animable"></polygon><polygon points="105.82 343.91 114.87 356.52 119.67 356.3 118.88 353.09 105.82 343.91" style="fill: #FF1F00; transform-origin: 112.745px 350.215px;" id="el8f5nranldio" class="animable"></polygon><path d="M121.09,363.82c-.14,0-4.36-20.16-9.42-45.09s-9.06-45.18-8.92-45.21,4.36,20.16,9.43,45.1S121.23,363.79,121.09,363.82Z" style="fill: rgb(38, 50, 56); transform-origin: 111.92px 318.67px;" id="el1rjo459ft6l" class="animable"></path></g><g id="freepik--Birds--inject-41" class="animable" style="transform-origin: 287.01px 132.775px;"><path d="M474.24,110a5.37,5.37,0,0,1-.75.22c-.5.15-1.25.3-2.19.58a61,61,0,0,0-29.94,19l-.21.25-.2-.26-1.29-1.7a47.68,47.68,0,0,0-11.85-10.63,49.3,49.3,0,0,0-20.45-7.28c-1-.15-1.85-.17-2.4-.23a4.36,4.36,0,0,1-.83-.11s.29,0,.84,0,1.36,0,2.41.14a45.27,45.27,0,0,1,8.7,1.67,48.12,48.12,0,0,1,12,5.41,47.08,47.08,0,0,1,12,10.71c.44.59.89,1.17,1.3,1.71H441a59.12,59.12,0,0,1,22.36-16.23,54.54,54.54,0,0,1,7.93-2.62c.95-.26,1.71-.38,2.21-.49A3.82,3.82,0,0,1,474.24,110Z" style="fill: rgb(38, 50, 56); transform-origin: 439.185px 119.945px;" id="el4z3rtgfv5vu" class="animable"></path><path d="M106.68,144.42a12.64,12.64,0,0,1-1.62.49,36.25,36.25,0,0,0-4.34,1.56,33.8,33.8,0,0,0-12.23,9l-.21.24-.2-.26-.71-.94a26.61,26.61,0,0,0-6.55-5.89,26.93,26.93,0,0,0-6.55-3,28.63,28.63,0,0,0-4.77-1.05,17.67,17.67,0,0,1-1.79-.23,1.35,1.35,0,0,1,.47,0c.31,0,.76,0,1.34.05a24.35,24.35,0,0,1,4.86.9,26.69,26.69,0,0,1,13.4,9l.73,1-.41,0a32.7,32.7,0,0,1,12.48-9,29,29,0,0,1,4.43-1.42c.53-.14.95-.2,1.23-.25A1.34,1.34,0,0,1,106.68,144.42Z" style="fill: rgb(38, 50, 56); transform-origin: 87.195px 150.015px;" id="elm413pxiaoe" class="animable"></path><path d="M506.31,141.94s-.56-.3-1.6-.73a12.74,12.74,0,0,0-4.63-1,12,12,0,0,0-6.69,1.81,12.53,12.53,0,0,0-5.21,6.63l-.19.58-.29-.55-.16-.29a13.08,13.08,0,0,0-6.3-5.8,12.75,12.75,0,0,0-7-.92,13.75,13.75,0,0,0-4.57,1.52c-1,.55-1.51,1-1.54.91s.11-.12.34-.32a10,10,0,0,1,1.1-.77,13.07,13.07,0,0,1,4.62-1.7,12.81,12.81,0,0,1,7.23.84,13.45,13.45,0,0,1,6.57,6l.17.3-.48,0a12.75,12.75,0,0,1,5.45-6.87,12.15,12.15,0,0,1,6.95-1.78,12.34,12.34,0,0,1,4.7,1.15,8.05,8.05,0,0,1,1.15.64A1.67,1.67,0,0,1,506.31,141.94Z" style="fill: rgb(38, 50, 56); transform-origin: 487.218px 144.508px;" id="el24baadekesa" class="animable"></path></g><g id="freepik--Sea--inject-41" class="animable" style="transform-origin: 380.475px 384.036px;"><path d="M31.86,371.94S33.92,370.53,38,368a110.42,110.42,0,0,1,18.77-9,87.65,87.65,0,0,1,14.56-3.84,73.27,73.27,0,0,1,17.88-.75,83.71,83.71,0,0,1,20.13,4.21c3.46,1.16,7,2.52,10.49,4s7.11,3.23,10.76,5,7.4,3.5,11.38,4.9c1,.38,2,.65,3,.95s2.07.5,3.14.64c2.13.37,4.29.62,6.49.8a63.33,63.33,0,0,0,27-3.66,130.32,130.32,0,0,0,13.23-5.87c4.44-2.12,9-4.23,13.69-6.11a73.7,73.7,0,0,1,7.25-2.49c2.5-.71,5.07-1.06,7.64-1.52a80,80,0,0,1,15.83-1,84.64,84.64,0,0,1,16.07,2.43c5.33,1.26,10.69,2.65,16.18,3.7,11,2,22.24,4.16,33.77,5.6a201.65,201.65,0,0,0,35.38,1.36c12-.59,24-3.1,35.93-6.09s23.76-6.2,35.68-8a113.3,113.3,0,0,1,17.86-1.45l2.22,0,2.21.09c1.48.07,3,.11,4.42.2,2.93.28,5.85.47,8.73.91,11.58,1.48,22.71,4.25,33.54,7.08s21.38,5.83,31.81,8.17a215.85,215.85,0,0,0,30.84,4.63,234.15,234.15,0,0,0,29.43.29c19-1,36.51-3.85,52.53-6s30.62-3.71,43.49-3.67a170.44,170.44,0,0,1,32.79,3,173.65,173.65,0,0,1,20.14,5.32l5.1,1.83,1.73.64-1.75-.59L722.21,372a179.31,179.31,0,0,0-20.14-5.22,171.82,171.82,0,0,0-32.76-2.94c-12.85,0-27.43,1.5-43.44,3.75s-33.53,5.06-52.56,6.08a233,233,0,0,1-29.48-.27,215.41,215.41,0,0,1-30.92-4.61c-10.44-2.34-21-5.31-31.83-8.16s-21.94-5.58-33.47-7.06c-2.88-.43-5.79-.62-8.71-.9-1.46-.09-2.92-.13-4.39-.19l-2.21-.09-2.21,0a113.61,113.61,0,0,0-17.78,1.46c-11.88,1.78-23.66,5-35.64,8s-24,5.52-36,6.11a203.64,203.64,0,0,1-35.47-1.37c-11.56-1.45-22.8-3.59-33.81-5.62s-21.47-5.8-32.18-6.14a79.11,79.11,0,0,0-15.73,1c-2.56.45-5.13.8-7.58,1.49a73.81,73.81,0,0,0-7.21,2.48c-4.7,1.87-9.23,4-13.66,6.08a130.46,130.46,0,0,1-13.28,5.88,63.92,63.92,0,0,1-27.15,3.65c-2.21-.18-4.39-.44-6.52-.81-1.08-.14-2.13-.41-3.18-.65s-2.06-.59-3.06-1c-4-1.42-7.75-3.22-11.41-4.94s-7.21-3.43-10.74-5-7-2.9-10.46-4.06a83.56,83.56,0,0,0-20-4.23,73.32,73.32,0,0,0-17.81.71,86.76,86.76,0,0,0-14.53,3.78A112.7,112.7,0,0,0,38,368.12c-2.05,1.2-3.56,2.22-4.6,2.85Z" style="fill: rgb(38, 50, 56); transform-origin: 380.475px 363.718px;" id="elplxugcwc4kh" class="animable"></path><path d="M628.18,406.42a1,1,0,0,1-.29-.1l-.83-.32a33.41,33.41,0,0,0-3.22-1.12,40.82,40.82,0,0,0-5.28-1.16,50.21,50.21,0,0,0-7.13-.49A88.91,88.91,0,0,0,593,405.55c-6.88,1.42-14.39,3.4-22.51,4.18a56.77,56.77,0,0,1-11.88,0c-3.82-.41-7.46-1.09-10.92-1.74s-6.73-1.28-9.82-1.7a58.48,58.48,0,0,0-8.65-.59,34.5,34.5,0,0,0-12.29,2.16,27.56,27.56,0,0,0-3.09,1.44l-.78.43a2.24,2.24,0,0,1-.27.14,19.75,19.75,0,0,1,4.07-2.2,33.89,33.89,0,0,1,12.36-2.34,58.55,58.55,0,0,1,8.7.53c3.11.4,6.4,1,9.86,1.65s7.09,1.31,10.88,1.71a57.19,57.19,0,0,0,11.78,0c8.06-.79,15.57-2.75,22.46-4.14a86.93,86.93,0,0,1,18.56-2.21,48.83,48.83,0,0,1,7.18.56,38.75,38.75,0,0,1,5.28,1.25A26.7,26.7,0,0,1,628.18,406.42Z" style="fill: rgb(38, 50, 56); transform-origin: 570.485px 406.456px;" id="el2944weeix3d" class="animable"></path><path d="M350.85,407.13l-.4-.2-1.11-.62c-.5-.26-1.14-.52-1.89-.86a26.15,26.15,0,0,0-2.69-.86c-4.09-1.12-10.44-1.28-17.79.76a93.74,93.74,0,0,0-11.72,4.2,131.26,131.26,0,0,1-13.45,5,44.44,44.44,0,0,1-7.63,1.53,28.27,28.27,0,0,1-4,.17c-.68,0-1.37,0-2-.07l-2.05-.22a55.61,55.61,0,0,1-8.21-1.81c-2.73-.82-5.45-1.77-8.19-2.75-5.48-2-10.85-3.91-16.26-4.72a40.53,40.53,0,0,0-15.63.74c-4.91,1.1-9.47,2.63-13.77,3.92a77.33,77.33,0,0,1-12.15,2.92c-7.6,1.14-14,.09-17.86-1.66a24.11,24.11,0,0,1-2.55-1.28c-.68-.46-1.28-.82-1.72-1.16l-1-.82a1.58,1.58,0,0,1-.33-.29,3.51,3.51,0,0,1,.36.25l1,.77c.45.33,1.06.67,1.74,1.12a23.67,23.67,0,0,0,2.55,1.22c3.89,1.67,10.19,2.66,17.72,1.48a78.74,78.74,0,0,0,12.09-3c4.29-1.31,8.84-2.86,13.78-4a40.68,40.68,0,0,1,15.82-.78c5.48.81,10.88,2.77,16.35,4.73,2.74,1,5.46,1.93,8.16,2.74a54.15,54.15,0,0,0,8.13,1.8l2,.22c.67,0,1.34.05,2,.08a27.51,27.51,0,0,0,4-.17,44.06,44.06,0,0,0,7.55-1.49,134.4,134.4,0,0,0,13.42-5A92.18,92.18,0,0,1,326.88,405c7.4-2,13.82-1.8,17.94-.6a23.31,23.31,0,0,1,2.69.91c.74.36,1.39.63,1.88.91l1.09.67A2.67,2.67,0,0,1,350.85,407.13Z" style="fill: rgb(38, 50, 56); transform-origin: 269.65px 409.878px;" id="elr1a8yhcht5" class="animable"></path></g><g id="freepik--Wharf--inject-41" class="animable" style="transform-origin: 539.54px 315.463px;"><path d="M432.83,352.07c-.72,0-1.3-16-1.3-35.73s.58-35.72,1.3-35.72,1.3,16,1.3,35.72S433.55,352.07,432.83,352.07Z" style="fill: rgb(38, 50, 56); transform-origin: 432.83px 316.345px;" id="elzv0nr6khm6" class="animable"></path><path d="M503.22,366.17c-.36,0-.69-4.78-.93-12.53s-.38-18.43-.38-30.24.15-22.51.38-30.25.57-12.53.93-12.53.68,4.78.92,12.53.38,18.43.38,30.25-.15,22.5-.38,30.24S503.58,366.17,503.22,366.17Z" style="fill: rgb(38, 50, 56); transform-origin: 503.215px 323.395px;" id="elo1jlwp1wpae" class="animable"></path><path d="M503.14,338c0,.72-15.86,1.3-35.43,1.3s-35.44-.58-35.44-1.3,15.86-1.3,35.44-1.3S503.14,337.23,503.14,338Z" style="fill: rgb(38, 50, 56); transform-origin: 467.705px 338px;" id="el65iaolu39x8" class="animable"></path><path d="M503.14,314.35c0,.72-15.86,1.3-35.43,1.3s-35.44-.58-35.44-1.3,15.86-1.3,35.44-1.3S503.14,313.63,503.14,314.35Z" style="fill: rgb(38, 50, 56); transform-origin: 467.705px 314.35px;" id="elyv7zvx2uigd" class="animable"></path><path d="M369.63,363.07c-5.28,1.12-10.56,2.84-17.8,3.45l-.34-100.36a9.07,9.07,0,0,1,9.07-9.07h0a9.07,9.07,0,0,1,9.07,9.07Z" style="fill: rgb(38, 50, 56); transform-origin: 360.56px 311.805px;" id="el3fb0skhc3kt" class="animable"></path><path d="M418.06,298.85H333.52a4.44,4.44,0,0,1-4.44-4.44h0a4.44,4.44,0,0,1,4.44-4.44h84.54Z" style="fill: rgb(38, 50, 56); transform-origin: 373.57px 294.41px;" id="el4xk1hzikwhg" class="animable"></path><rect x="420.84" y="289.97" width="91.55" height="8.88" style="fill: rgb(38, 50, 56); transform-origin: 466.615px 294.41px;" id="elnl1el4wnki" class="animable"></rect><rect x="516.07" y="289.97" width="91.55" height="8.88" style="fill: rgb(38, 50, 56); transform-origin: 561.845px 294.41px;" id="elo78t5kug0dn" class="animable"></rect><rect x="611.31" y="289.97" width="91.55" height="8.88" style="fill: rgb(38, 50, 56); transform-origin: 657.085px 294.41px;" id="elians3972doi" class="animable"></rect><rect x="705.37" y="289.97" width="44.63" height="8.88" style="fill: rgb(38, 50, 56); transform-origin: 727.685px 294.41px;" id="elq9cvz0t1kd" class="animable"></rect><path d="M568.82,373.39c-2.31.72-11.52.4-18.14.19V266.16a9.07,9.07,0,0,1,9.07-9.07h0a9.07,9.07,0,0,1,9.07,9.07Z" style="fill: rgb(38, 50, 56); transform-origin: 559.75px 315.463px;" id="elro8b7s5r5fl" class="animable"></path><path d="M568.82,290c0,.29-4.06.6-9.08.53s-9-.23-9.06-.51,4.06-.6,9.07-.53S568.81,289.68,568.82,290Z" style="fill: rgb(69, 90, 100); transform-origin: 559.75px 290.01px;" id="elhwhr2p007fr" class="animable"></path><path d="M569.69,283.05c.12.25-4,2.28-9.31,3.8s-9.88,2-9.91,1.71,4.34-1.18,9.62-2.71S569.57,282.78,569.69,283.05Z" style="fill: rgb(69, 90, 100); transform-origin: 560.081px 285.83px;" id="elxp1v0n48im" class="animable"></path><path d="M569.07,282.25c0,.28-4,.91-9.08.95s-9.12-.51-9.1-.79,4.09-.2,9.09-.25S569,282,569.07,282.25Z" style="fill: rgb(69, 90, 100); transform-origin: 559.98px 282.647px;" id="elvimu7rf37dh" class="animable"></path><path d="M569.06,279.78c0,.29-4,.76-9,1.06s-9.1.31-9.12,0,4-.76,9.06-1.06S569.05,279.49,569.06,279.78Z" style="fill: rgb(69, 90, 100); transform-origin: 560px 280.314px;" id="el6smrmwf6jkr" class="animable"></path><path d="M569,299c0,.3-4.13.07-9.17.13s-9.13.36-9.17.06,4-1.06,9.16-1.1S569.06,298.71,569,299Z" style="fill: rgb(69, 90, 100); transform-origin: 559.83px 298.705px;" id="elspzl8dgrvgb" class="animable"></path><path d="M569.27,302c.1.24-3.95,1.88-9.27,2.24s-9.55-.65-9.49-.91,4.25.26,9.42-.13S569.18,301.7,569.27,302Z" style="fill: rgb(69, 90, 100); transform-origin: 559.891px 303.133px;" id="el2qk3nhhagd4" class="animable"></path><path d="M569.79,306.65c0,.29-4.25.48-9.48.42s-9.48-.33-9.48-.62,4.25-.47,9.49-.42S569.8,306.36,569.79,306.65Z" style="fill: rgb(69, 90, 100); transform-origin: 560.31px 306.551px;" id="ellr8cbrgv09e" class="animable"></path><path d="M368.81,289.58c0,.28-3.86.6-8.62.52s-8.59-.22-8.6-.51,3.85-.6,8.62-.53S368.8,289.29,368.81,289.58Z" style="fill: rgb(69, 90, 100); transform-origin: 360.2px 289.581px;" id="elov327rofns" class="animable"></path><path d="M369.64,282.66c.12.24-3.71,2.26-8.81,3.79s-9.41,2-9.44,1.71,4.12-1.18,9.14-2.7S369.52,282.38,369.64,282.66Z" style="fill: rgb(69, 90, 100); transform-origin: 360.516px 285.434px;" id="elcx7hhvd0y14" class="animable"></path><path d="M369.05,281.86c0,.28-3.82.91-8.62.95s-8.67-.51-8.64-.79,3.88-.2,8.63-.25S369,281.56,369.05,281.86Z" style="fill: rgb(69, 90, 100); transform-origin: 360.42px 282.247px;" id="el57r3lrok37i" class="animable"></path><path d="M369.05,279.38c0,.29-3.83.77-8.6,1.07s-8.64.31-8.66,0,3.83-.76,8.6-1.06S369,279.1,369.05,279.38Z" style="fill: rgb(69, 90, 100); transform-origin: 360.42px 279.923px;" id="elf9jahio9xch" class="animable"></path><path d="M369.63,299.15c0,.29-4,.64-8.94.79s-9,.05-9-.23,4-.65,8.92-.81S369.62,298.86,369.63,299.15Z" style="fill: rgb(69, 90, 100); transform-origin: 360.66px 299.419px;" id="elg4mnyvu2xbb" class="animable"></path><path d="M369.24,301.6c.1.25-3.72,1.88-8.79,2.25s-9.09-.66-9-.91,4,.26,8.95-.13S369.14,301.31,369.24,301.6Z" style="fill: rgb(69, 90, 100); transform-origin: 360.345px 302.741px;" id="elpgyfoax6chm" class="animable"></path><path d="M369.74,306.25c0,.29-4,.48-9,.43s-9-.33-9-.62,4-.48,9-.42S369.74,306,369.74,306.25Z" style="fill: rgb(69, 90, 100); transform-origin: 360.74px 306.158px;" id="elj0if0qma04h" class="animable"></path></g><g id="freepik--Sun--inject-41" class="animable" style="transform-origin: 239.98px 153.64px;"><circle cx="239.98" cy="153.64" r="46.26" style="fill: #FF1F00; transform-origin: 239.98px 153.64px;" id="elvehruytaxg" class="animable"></circle></g><g id="freepik--Glass--inject-41" class="animable" style="transform-origin: 445.74px 280.922px;"><polygon points="440.09 289.97 437.69 271.92 453.81 271.92 451.64 289.97 440.09 289.97" style="fill: rgb(224, 224, 224); transform-origin: 445.75px 280.945px;" id="elc07864tg14" class="animable"></polygon><path d="M439.64,280.88a2.73,2.73,0,0,1,1.92-2.19,6.25,6.25,0,0,1,3-.06,13.26,13.26,0,0,0,3,.33c.78,0,1.54-.28,2.32-.31s2.14.05,2.09.86c0,.33-1.35,9.88-1.35,9.88h-9.84Z" style="fill: #FF1F00; transform-origin: 445.806px 283.933px;" id="elqqwd4yaszy" class="animable"></path><path d="M450.38,280.28s-.35.47-1.15,1a8.37,8.37,0,0,1-7,.64,3.08,3.08,0,0,1-1.3-.74,13.7,13.7,0,0,0,4.85.68A13.56,13.56,0,0,0,450.38,280.28Z" style="fill: rgb(250, 250, 250); transform-origin: 445.655px 281.343px;" id="el3uxio0jbxi" class="animable"></path><path d="M449.59,283.76c.07.13-.34.48-.9.78s-1.09.46-1.16.33.34-.48.91-.78S449.52,283.63,449.59,283.76Z" style="fill: rgb(250, 250, 250); transform-origin: 448.56px 284.315px;" id="elnsm5jr81w4s" class="animable"></path><path d="M453.53,271.88a6.58,6.58,0,0,1-2.08,1.34,13.75,13.75,0,0,1-5.82,1.35,14,14,0,0,1-5.86-1.24,6.28,6.28,0,0,1-2.1-1.3c0-.07.84.42,2.24,1a15.16,15.16,0,0,0,11.39-.1C452.69,272.32,453.49,271.81,453.53,271.88Z" style="fill: rgb(38, 50, 56); transform-origin: 445.6px 273.222px;" id="elnk9bc9uavqn" class="animable"></path></g><g id="freepik--Bag--inject-41" class="animable" style="transform-origin: 497.672px 269.45px;"><path d="M530,290.17c2.61-1.83,2.72-5.61,2.34-8.78a90.59,90.59,0,0,0-5.53-21.2c-1.71-4.5-4.14-9.37-8.7-10.91-3.89-1.32-8.1.22-12.19.55-7.16.58-14.3-2.62-21.41-1.56-3,.45-6.08,1.8-7.78,4.34-2.18,3.28-1.64,7.61-2.74,11.38-.95,3.22-3.06,5.94-5.15,8.56s-4.27,5.27-5.36,8.44-.88,7,1.4,9.46Z" style="fill: #FF1F00; transform-origin: 497.672px 269.252px;" id="el2rnbvpxb7uf" class="animable"></path><g id="el6930j3a5p8n"><g style="opacity: 0.4; transform-origin: 499.774px 257.068px;" class="animable" id="el0ff532eqd12r"><path d="M497.89,250c5.12,1.52,11,1.24,16.25.3,1.9-.34,4.09-.76,5.55.49s1.41,3.17,1,4.87a12.62,12.62,0,0,1-11.57,9.49c-3.12.1-6.15-1-9.08-2.07-4.82-1.78-9.76-3.61-13.68-6.93-1.8-1.53-3.55-3.43-5.89-3.73a3.73,3.73,0,0,1-1.38-.28c-.42-.22-.63-.37-.36-.76,0,0,1.23-.68,1.15-.65A30.51,30.51,0,0,1,497.89,250Z" id="elvxw074qukn" class="animable" style="transform-origin: 499.774px 257.068px;"></path></g></g><path d="M480.05,250.7a9.59,9.59,0,0,0-1.42.93,8.05,8.05,0,0,0-2.36,3.87,25.23,25.23,0,0,0-.66,6.82,20,20,0,0,1-.44,4.12,17.51,17.51,0,0,1-1.64,4.14c-1.45,2.68-3.24,4.94-4.57,7.17a16.82,16.82,0,0,0-2.53,6.31,10,10,0,0,0,.32,4.56c.35,1,.71,1.54.66,1.57a2.33,2.33,0,0,1-.27-.36,6.47,6.47,0,0,1-.58-1.14,9.59,9.59,0,0,1-.49-4.68,16.68,16.68,0,0,1,2.48-6.51c1.33-2.27,3.1-4.54,4.52-7.17a17,17,0,0,0,1.6-4,20.94,20.94,0,0,0,.47-4,24.18,24.18,0,0,1,.78-6.93,8,8,0,0,1,2.58-3.91,5.48,5.48,0,0,1,1.12-.65C479.89,250.72,480,250.68,480.05,250.7Z" style="fill: rgb(38, 50, 56); transform-origin: 473.011px 270.443px;" id="eljf53t597c3j" class="animable"></path><path d="M528.94,290.77s.37-.49.86-1.46a11.72,11.72,0,0,0,1.1-4.45c.23-3.9-.61-9.35-2.35-15.07s-3.85-10.79-5.23-14.47a7,7,0,0,0-3.9-4.71,3.58,3.58,0,0,1,1.56.72,9,9,0,0,1,2.68,3.85c1.48,3.66,3.62,8.68,5.39,14.46s2.54,11.27,2.22,15.25A11,11,0,0,1,530,289.4a8.12,8.12,0,0,1-.72,1.06C529.06,290.68,529,290.78,528.94,290.77Z" style="fill: rgb(38, 50, 56); transform-origin: 525.38px 270.69px;" id="elb3oso14gnqa" class="animable"></path><path d="M524.15,254.26a2.31,2.31,0,0,1,.11.63,5.23,5.23,0,0,1,.07.78,7.61,7.61,0,0,1,0,1.07,14.15,14.15,0,0,1-2,6.49,15.81,15.81,0,0,1-2.93,3.7,17.06,17.06,0,0,1-4.53,3,22,22,0,0,1-12.19,1.54,32.16,32.16,0,0,1-11.54-4.35,54.35,54.35,0,0,1-8.08-6c-2.15-1.9-3.8-3.53-4.94-4.65l-1.29-1.31a2.61,2.61,0,0,1-.43-.49,3.83,3.83,0,0,1,.5.41l1.36,1.24c1.18,1.08,2.87,2.66,5,4.52a57.27,57.27,0,0,0,8.09,5.89,32.09,32.09,0,0,0,11.37,4.24,21.65,21.65,0,0,0,11.91-1.46,15.89,15.89,0,0,0,7.34-6.43,14.47,14.47,0,0,0,2.07-6.32C524.25,255.14,524.09,254.26,524.15,254.26Z" style="fill: rgb(250, 250, 250); transform-origin: 500.374px 263.001px;" id="el8jfarkhnelo" class="animable"></path><path d="M527.71,264a2.9,2.9,0,0,1-.12.68c-.11.45-.28,1.1-.56,1.92a23.63,23.63,0,0,1-3.47,6.45,22.86,22.86,0,0,1-8.43,6.8,21.16,21.16,0,0,1-13.1,1.72c-4.7-1-8.65-3.38-12-5.7s-6.22-4.65-8.6-6.63a52.8,52.8,0,0,1-5.31-5c-.57-.65-1-1.17-1.28-1.53a3.68,3.68,0,0,1-.4-.56,3.67,3.67,0,0,1,.48.5c.31.33.75.83,1.35,1.45a60,60,0,0,0,5.39,4.9c2.4,1.93,5.32,4.17,8.64,6.51s7.24,4.66,11.83,5.59a20.78,20.78,0,0,0,12.78-1.64,22.88,22.88,0,0,0,8.35-6.6,24.57,24.57,0,0,0,3.57-6.29c.31-.8.5-1.44.65-1.87A3.21,3.21,0,0,1,527.71,264Z" style="fill: rgb(250, 250, 250); transform-origin: 501.075px 272.044px;" id="elins6k1v2pmq" class="animable"></path><path d="M530.69,276.51s0,.06,0,.19a3.28,3.28,0,0,1,0,.55,6.82,6.82,0,0,1-.43,2.07,9.32,9.32,0,0,1-1.76,2.85,13.15,13.15,0,0,1-3.54,2.7,33.07,33.07,0,0,1-5,2.05,58.65,58.65,0,0,1-5.91,1.71,46.07,46.07,0,0,1-14,1.12,34.81,34.81,0,0,1-13.49-3.93,56.85,56.85,0,0,1-9.52-6.45c-2.52-2.08-4.47-3.88-5.81-5.12l-1.52-1.45a5.87,5.87,0,0,1-.51-.53,3,3,0,0,1,.58.45l1.59,1.38c1.38,1.2,3.36,2.95,5.9,5a58,58,0,0,0,9.51,6.31,34.82,34.82,0,0,0,13.31,3.84A46.16,46.16,0,0,0,514,288.16a59.07,59.07,0,0,0,5.88-1.65,31.9,31.9,0,0,0,4.92-2,12.94,12.94,0,0,0,3.49-2.56,9.08,9.08,0,0,0,1.79-2.73A8.9,8.9,0,0,0,530.69,276.51Z" style="fill: rgb(250, 250, 250); transform-origin: 499.951px 281.072px;" id="eltktb5h8ryk" class="animable"></path><path d="M475.56,290.84a5.73,5.73,0,0,1-2.44-.42,13.66,13.66,0,0,1-5-3.2,26.43,26.43,0,0,1-3.7-4.67,10.23,10.23,0,0,1-1.21-2.14,12.89,12.89,0,0,1,1.51,1.93,35.93,35.93,0,0,0,3.76,4.5,15.4,15.4,0,0,0,4.8,3.24C474.64,290.64,475.58,290.75,475.56,290.84Z" style="fill: rgb(250, 250, 250); transform-origin: 469.385px 285.628px;" id="elskpk7uie8w" class="animable"></path><path d="M521.46,253.51a12.79,12.79,0,0,1,1,3,39.43,39.43,0,0,1,1.44,8.57,17.71,17.71,0,0,1-.81,6.06,16.11,16.11,0,0,1-10.15,10.33,20.22,20.22,0,0,1-8.3.9,30,30,0,0,1-8.05-1.94,27.47,27.47,0,0,1-6.79-3.67,19.15,19.15,0,0,1-4.79-5.14,25.28,25.28,0,0,1-2.59-5.49,46.13,46.13,0,0,1-1.88-8.47,11.17,11.17,0,0,1-.23-3.17,13.51,13.51,0,0,1,.83,3.06,61.46,61.46,0,0,0,2.32,8.2,20.82,20.82,0,0,0,7.19,9.86,27.79,27.79,0,0,0,6.48,3.39,29.18,29.18,0,0,0,7.65,1.81,19,19,0,0,0,7.67-.79,15,15,0,0,0,9.42-9.29,17.23,17.23,0,0,0,.92-5.64,50.85,50.85,0,0,0-.92-8.45A12.08,12.08,0,0,1,521.46,253.51Z" style="fill: rgb(38, 50, 56); transform-origin: 502.099px 267.99px;" id="elzyqjxnnhsys" class="animable"></path></g><defs>     <filter id="active" height="200%">         <feMorphology in="SourceAlpha" result="DILATED" operator="dilate" radius="2"></feMorphology>                <feFlood flood-color="#32DFEC" flood-opacity="1" result="PINK"></feFlood>        <feComposite in="PINK" in2="DILATED" operator="in" result="OUTLINE"></feComposite>        <feMerge>            <feMergeNode in="OUTLINE"></feMergeNode>            <feMergeNode in="SourceGraphic"></feMergeNode>        </feMerge>    </filter>    <filter id="hover" height="200%">        <feMorphology in="SourceAlpha" result="DILATED" operator="dilate" radius="2"></feMorphology>                <feFlood flood-color="#ff0000" flood-opacity="0.5" result="PINK"></feFlood>        <feComposite in="PINK" in2="DILATED" operator="in" result="OUTLINE"></feComposite>        <feMerge>            <feMergeNode in="OUTLINE"></feMergeNode>            <feMergeNode in="SourceGraphic"></feMergeNode>        </feMerge>            <feColorMatrix type="matrix" values="0   0   0   0   0                0   1   0   0   0                0   0   0   0   0                0   0   0   1   0 "></feColorMatrix>    </filter></defs></svg>